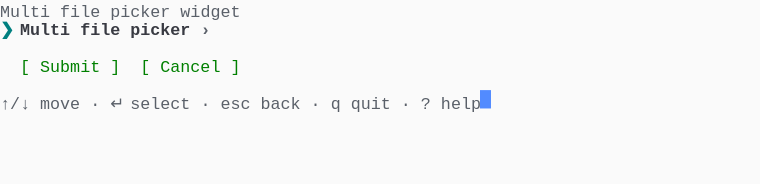
t = 0.00 s
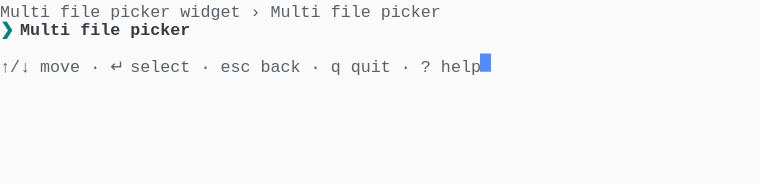
t = 1.38 s
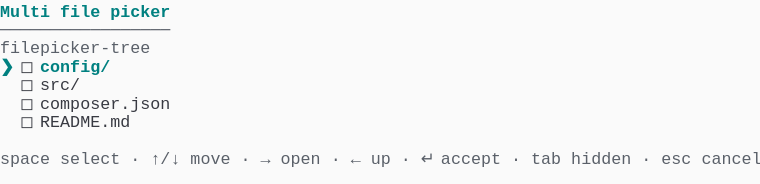
t = 2.79 s
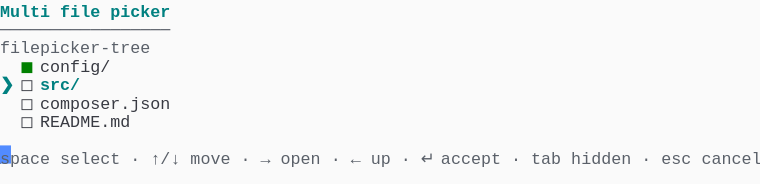
t = 4.02 s
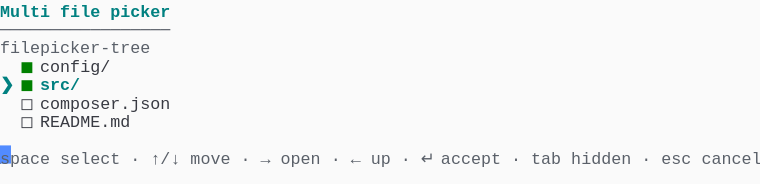
t = 5.52 s
t = 6.41 s: frame unchanged from t = 5.52 s, image omitted

The animated SVG that drew these frames (rendered in a browser with its animation timeline set to each time). Animation: 1 CSS @keyframes rule; one cycle of 8.19 s, repeats indefinitely.

<svg xmlns="http://www.w3.org/2000/svg" xmlns:xlink="http://www.w3.org/1999/xlink" width="760" height="183.70000000000002"><rect width="760" height="183.70000000000002" rx="0" ry="0" class="a"></rect><svg height="183.70000000000002" viewBox="0 0 76 18.37" width="760" xmlns="http://www.w3.org/2000/svg" xmlns:xlink="http://www.w3.org/1999/xlink"><style>.a{fill:rgb(250,250,250)}.b{font-family:Consolas,"Courier New",Courier,"Liberation Mono",monospace}.c{fill:rgb(90,96,105);white-space:pre}.d{fill:rgb(0,128,128);font-weight:bold;white-space:pre}.e{fill:rgb(56,58,66);white-space:pre}.f{fill:rgb(0,128,0);white-space:pre}.g{fill:transparent}.h{fill:rgb(82,139,255)}.j{animation-duration:8.188s;animation-iteration-count:infinite;animation-name:i;animation-timing-function:steps(1,end)}.k{fill:rgb(56,58,66);font-weight:bold;white-space:pre}.l{fill:rgb(90,96,105);font-weight:bold;white-space:pre}@keyframes i{0%{transform:translateX(-0px)}0%{transform:translateX(-76px)}16.8%{transform:translateX(-152px)}26.7%{transform:translateX(-228px)}36.6%{transform:translateX(-304px)}46.6%{transform:translateX(-380px)}56.5%{transform:translateX(-456px)}100%{transform:translateX(-532px)}}</style><g font-family="Consolas, &quot;Courier New&quot;, Courier, &quot;Liberation Mono&quot;, monospace" font-size="1.67" class="b"><defs><symbol id="1"><text x="0" y="1.67" class="c">↑/↓</text><text x="4.008" y="1.67" class="c">move</text><text x="9.017999999999999" y="1.67" class="c">·</text><text x="11.021999999999998" y="1.67" class="c">↵</text><text x="13.026" y="1.67" class="c">select</text><text x="20.04" y="1.67" class="c">·</text><text x="22.043999999999997" y="1.67" class="c">esc</text><text x="26.052" y="1.67" class="c">back</text><text x="31.061999999999998" y="1.67" class="c">·</text><text x="33.065999999999995" y="1.67" class="c">q</text><text x="35.06999999999999" y="1.67" class="c">quit</text><text x="40.08" y="1.67" class="c">·</text><text x="42.083999999999996" y="1.67" class="c">?</text><text x="44.087999999999994" y="1.67" class="c">help</text></symbol><symbol id="2"><text x="0" y="1.67" class="d">Multi</text><text x="6.012" y="1.67" class="d">file</text><text x="11.021999999999998" y="1.67" class="d">picker</text></symbol><symbol id="3"><text x="0" y="1.67" class="c">─────────────────</text></symbol><symbol id="4"><text x="0" y="1.67" class="c">filepicker-tree</text></symbol><symbol id="5"><text x="2.004" y="1.67" class="e">◻</text><text x="4.008" y="1.67" class="e">src/</text></symbol><symbol id="6"><text x="2.004" y="1.67" class="e">◻</text><text x="4.008" y="1.67" class="e">composer.json</text></symbol><symbol id="7"><text x="2.004" y="1.67" class="e">◻</text><text x="4.008" y="1.67" class="e">README.md</text></symbol><symbol id="8"><text x="0" y="1.67" class="c">space</text><text x="6.012" y="1.67" class="c">select</text><text x="13.026" y="1.67" class="c">·</text><text x="15.029999999999998" y="1.67" class="c">↑/↓</text><text x="19.037999999999997" y="1.67" class="c">move</text><text x="24.048" y="1.67" class="c">·</text><text x="26.052" y="1.67" class="c">→</text><text x="28.055999999999997" y="1.67" class="c">open</text><text x="33.065999999999995" y="1.67" class="c">·</text><text x="35.06999999999999" y="1.67" class="c">←</text><text x="37.074" y="1.67" class="c">up</text><text x="40.08" y="1.67" class="c">·</text><text x="42.083999999999996" y="1.67" class="c">↵</text><text x="44.087999999999994" y="1.67" class="c">accept</text><text x="51.102" y="1.67" class="c">·</text><text x="53.105999999999995" y="1.67" class="c">tab</text><text x="57.114" y="1.67" class="c">hidden</text><text x="64.128" y="1.67" class="c">·</text><text x="66.13199999999999" y="1.67" class="c">esc</text><text x="70.13999999999999" y="1.67" class="c">cancel</text></symbol><symbol id="9"><text x="2.004" y="1.67" class="f">◼</text><text x="4.008" y="1.67" class="e">config/</text></symbol><symbol id="10"><text x="0" y="1.67" class="d">❯</text><text x="2.004" y="1.67" class="f">◼</text><text x="4.008" y="1.67" class="d">src/</text></symbol><symbol id="a"><rect height="10" width="76" x="0" y="0" class="g"></rect></symbol><symbol id="b"><rect height="1.837" width="1.1022" class="h"></rect></symbol></defs><rect height="18.37" width="76" class="a"></rect><g class="j"><svg x="0" y="0" width="608"><svg x="0"><use xlink:href="#a"></use><use xlink:href="#b" x="-0.0040000000000000036" y="0"></use></svg><svg x="76"><use xlink:href="#a"></use><use xlink:href="#b" x="47.996" y="9.01"></use><text x="0" y="1.67" class="c">Multi</text><text x="6.012" y="1.67" class="c">file</text><text x="11.021999999999998" y="1.67" class="c">picker</text><text x="18.035999999999998" y="1.67" class="c">widget</text><text x="0" y="3.5069999999999997" class="d">❯</text><text x="2.004" y="3.5069999999999997" class="k">Multi</text><text x="8.016" y="3.5069999999999997" class="k">file</text><text x="13.026" y="3.5069999999999997" class="k">picker</text><text x="20.04" y="3.5069999999999997" class="l">›</text><text x="2.004" y="7.181" class="f">[</text><text x="4.008" y="7.181" class="f">Submit</text><text x="11.021999999999998" y="7.181" class="f">]</text><text x="14.027999999999999" y="7.181" class="f">[</text><text x="16.032" y="7.181" class="f">Cancel</text><text x="23.045999999999996" y="7.181" class="f">]</text><use xlink:href="#1" y="9.185"></use></svg><svg x="152"><use xlink:href="#a"></use><use xlink:href="#b" x="47.996" y="5.336"></use><text x="0" y="1.67" class="c">Multi</text><text x="6.012" y="1.67" class="c">file</text><text x="11.021999999999998" y="1.67" class="c">picker</text><text x="18.035999999999998" y="1.67" class="c">widget</text><text x="25.05" y="1.67" class="c">›</text><text x="27.054" y="1.67" class="c">Multi</text><text x="33.065999999999995" y="1.67" class="c">file</text><text x="38.07599999999999" y="1.67" class="c">picker</text><text x="0" y="3.5069999999999997" class="d">❯</text><text x="2.004" y="3.5069999999999997" class="k">Multi</text><text x="8.016" y="3.5069999999999997" class="k">file</text><text x="13.026" y="3.5069999999999997" class="k">picker</text><use xlink:href="#1" y="5.511"></use></svg><svg x="228"><use xlink:href="#a"></use><use xlink:href="#b" x="75.996" y="14.520999999999999"></use><use xlink:href="#2" y="0"></use><use xlink:href="#3" y="1.837"></use><use xlink:href="#4" y="3.674"></use><text x="0" y="7.181" class="d">❯</text><text x="2.004" y="7.181" class="e">◻</text><text x="4.008" y="7.181" class="d">config/</text><use xlink:href="#5" y="7.348"></use><use xlink:href="#6" y="9.185"></use><use xlink:href="#7" y="11.022"></use><use xlink:href="#8" y="14.696"></use></svg><svg x="304"><use xlink:href="#a"></use><use xlink:href="#b" x="75.996" y="14.520999999999999"></use><use xlink:href="#2" y="0"></use><use xlink:href="#3" y="1.837"></use><use xlink:href="#4" y="3.674"></use><text x="0" y="7.181" class="d">❯</text><text x="2.004" y="7.181" class="f">◼</text><text x="4.008" y="7.181" class="d">config/</text><use xlink:href="#5" y="7.348"></use><use xlink:href="#6" y="9.185"></use><use xlink:href="#7" y="11.022"></use><use xlink:href="#8" y="14.696"></use></svg><svg x="380"><use xlink:href="#a"></use><use xlink:href="#b" x="75.996" y="14.520999999999999"></use><use xlink:href="#2" y="0"></use><use xlink:href="#3" y="1.837"></use><use xlink:href="#4" y="3.674"></use><use xlink:href="#9" y="5.511"></use><text x="0" y="9.018" class="d">❯</text><text x="2.004" y="9.018" class="e">◻</text><text x="4.008" y="9.018" class="d">src/</text><use xlink:href="#6" y="9.185"></use><use xlink:href="#7" y="11.022"></use><use xlink:href="#8" y="14.696"></use></svg><svg x="456"><use xlink:href="#a"></use><use xlink:href="#b" x="75.996" y="14.520999999999999"></use><use xlink:href="#2" y="0"></use><use xlink:href="#3" y="1.837"></use><use xlink:href="#4" y="3.674"></use><use xlink:href="#9" y="5.511"></use><use xlink:href="#10" y="7.348"></use><use xlink:href="#6" y="9.185"></use><use xlink:href="#7" y="11.022"></use><use xlink:href="#8" y="14.696"></use></svg><svg x="532"><use xlink:href="#a"></use><use xlink:href="#b" x="0.996" y="16.358"></use><use xlink:href="#2" y="0"></use><use xlink:href="#3" y="1.837"></use><use xlink:href="#4" y="3.674"></use><use xlink:href="#9" y="5.511"></use><use xlink:href="#10" y="7.348"></use><use xlink:href="#6" y="9.185"></use><use xlink:href="#7" y="11.022"></use><use xlink:href="#8" y="14.696"></use></svg></svg></g></g></svg></svg>
